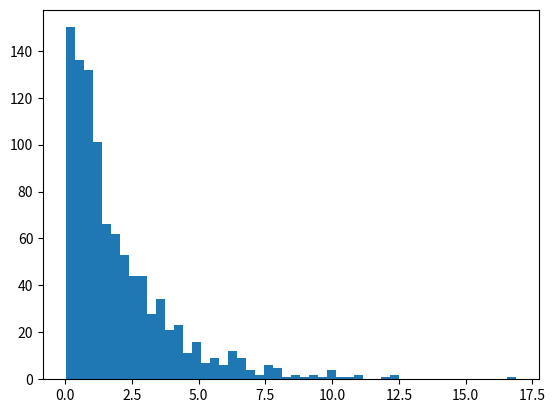

This figure's Python source:
import numpy as np
import matplotlib.pyplot as plt

data = np.random.exponential(scale=2, size=1000)
print(data)
plt.hist(data, bins=50)
plt.show()
